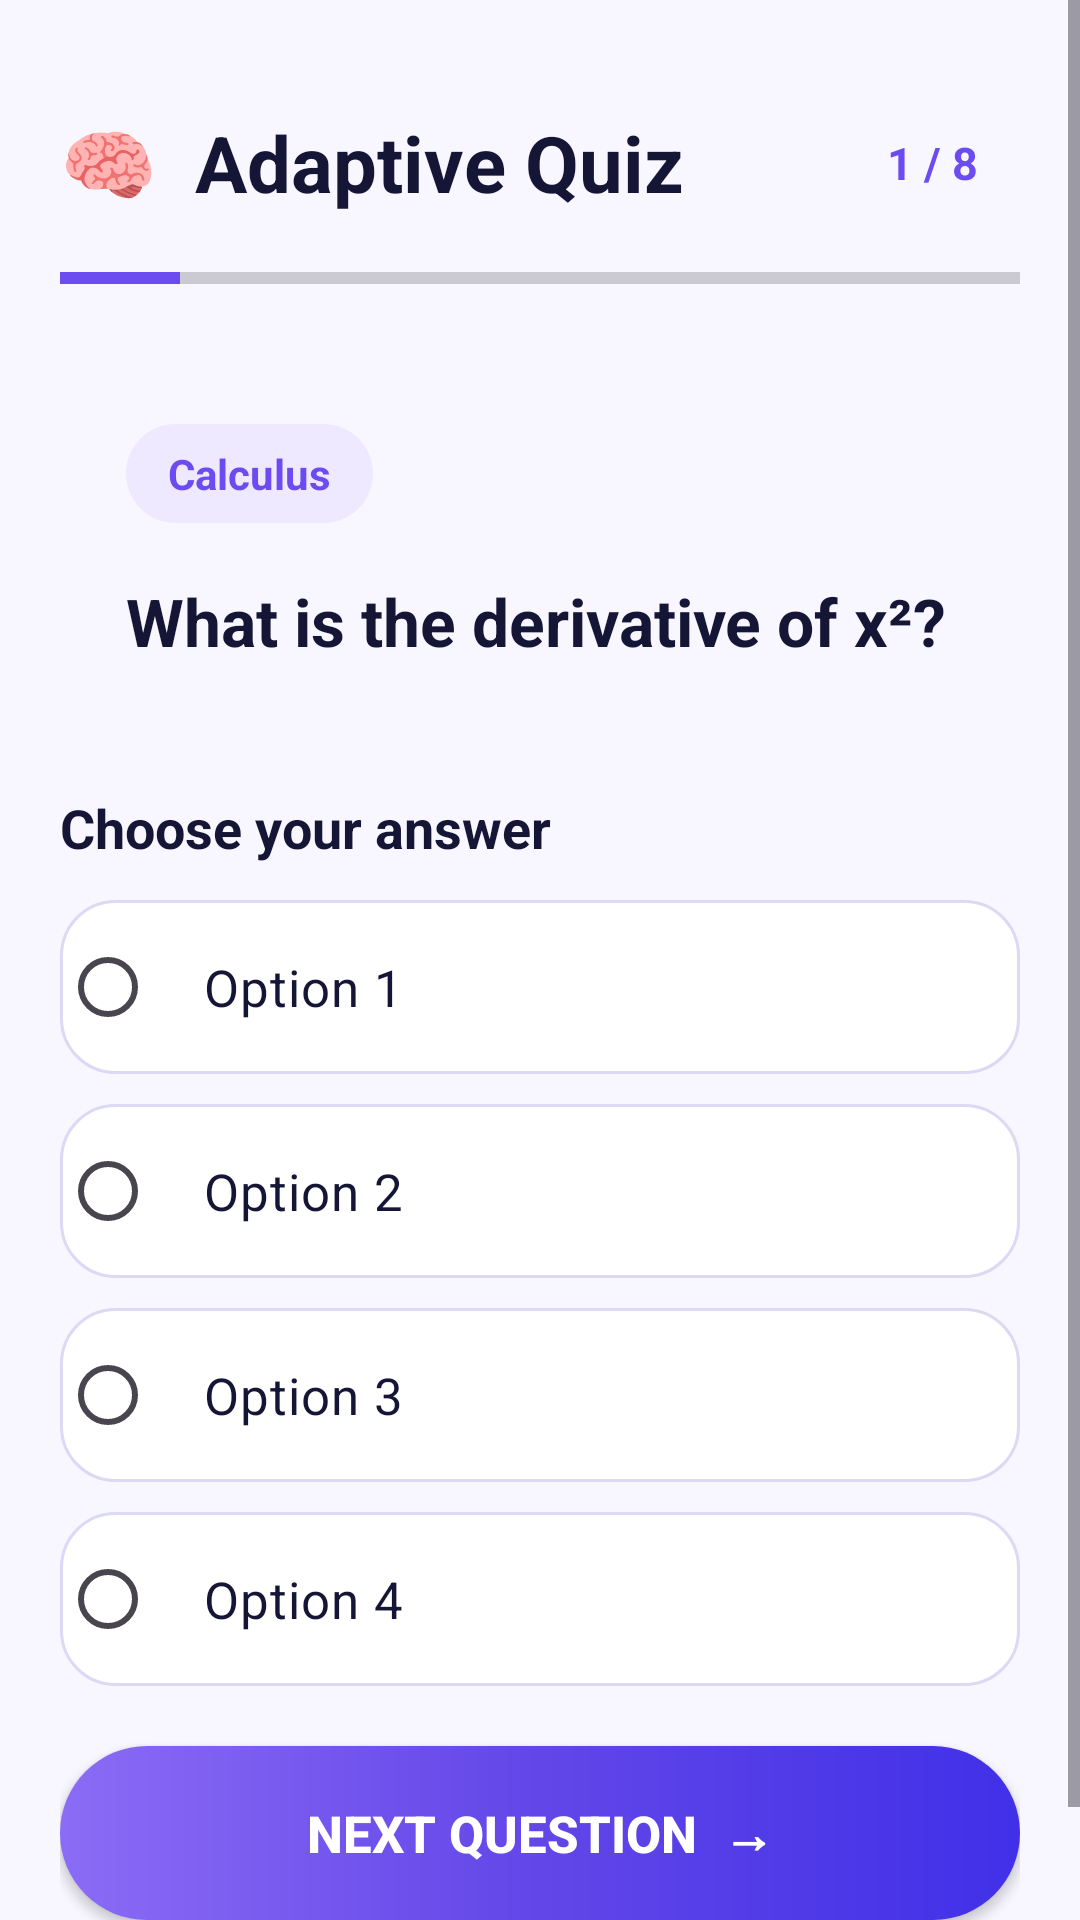

Here is an Android app screen rendered from its layout file. Give the layout XML and the strings, colors and styles it references.
<!-- AndroidManifest.xml: application theme Theme.GapFinder -->
<!-- res/layout/activity_quiz.xml -->
<?xml version="1.0" encoding="utf-8"?>
<ScrollView
    xmlns:android="http://schemas.android.com/apk/res/android"
    android:layout_width="match_parent"
    android:layout_height="match_parent"
    android:background="@color/background">

    <LinearLayout
        android:layout_width="match_parent"
        android:layout_height="wrap_content"
        android:orientation="vertical"
        android:padding="20dp">

        

        <LinearLayout
            android:layout_width="match_parent"
            android:layout_height="wrap_content"
            android:gravity="center_vertical"
            android:layout_marginTop="16dp"
            android:layout_marginBottom="16dp">

            <TextView
                android:layout_width="0dp"
                android:layout_height="wrap_content"
                android:layout_weight="1"
                android:text="🧠  Adaptive Quiz"
                android:textColor="@color/darkText"
                android:textSize="26sp"
                android:textStyle="bold"/>

            <TextView
                android:id="@+id/questionNumber"
                android:layout_width="wrap_content"
                android:layout_height="wrap_content"
                android:text="1 / 8"
                android:textColor="@color/primaryPurple"
                android:textSize="15sp"
                android:textStyle="bold"
                android:paddingLeft="14dp"
                android:paddingRight="14dp"
                android:paddingTop="8dp"
                android:paddingBottom="8dp"
                android:background="@drawable/question_counter"/>

        </LinearLayout>


        

        <ProgressBar
            android:id="@+id/quizProgress"
            style="?android:attr/progressBarStyleHorizontal"
            android:layout_width="match_parent"
            android:layout_height="9dp"
            android:max="8"
            android:progress="1"
            android:progressTint="@color/primaryPurple"
            android:layout_marginBottom="22dp"/>


        

        <LinearLayout
            android:layout_width="match_parent"
            android:layout_height="wrap_content"
            android:orientation="vertical"
            android:padding="22dp"
            android:background="@drawable/question_card"
            android:elevation="4dp"
            android:layout_marginBottom="20dp">

            <TextView
                android:id="@+id/topicText"
                android:layout_width="wrap_content"
                android:layout_height="wrap_content"
                android:text="Calculus"
                android:textColor="@color/primaryPurple"
                android:textSize="14sp"
                android:textStyle="bold"
                android:paddingLeft="14dp"
                android:paddingRight="14dp"
                android:paddingTop="7dp"
                android:paddingBottom="7dp"
                android:background="@drawable/topic_badge"
                android:layout_marginBottom="18dp"/>

            <TextView
                android:id="@+id/questionText"
                android:layout_width="match_parent"
                android:layout_height="wrap_content"
                android:text="What is the derivative of x²?"
                android:textColor="@color/darkText"
                android:textSize="22sp"
                android:textStyle="bold"
                android:lineSpacingExtra="6dp"/>

        </LinearLayout>


        

        <TextView
            android:layout_width="wrap_content"
            android:layout_height="wrap_content"
            android:text="Choose your answer"
            android:textColor="@color/darkText"
            android:textSize="18sp"
            android:textStyle="bold"
            android:layout_marginBottom="12dp"/>


        

        <RadioGroup
            android:id="@+id/optionsGroup"
            android:layout_width="match_parent"
            android:layout_height="wrap_content">

            <RadioButton
                android:id="@+id/option1"
                android:layout_width="match_parent"
                android:layout_height="58dp"
                android:text="Option 1"
                android:textColor="@color/darkText"
                android:textSize="17sp"
                android:paddingLeft="16dp"
                android:paddingRight="16dp"
                android:background="@drawable/answer_option"
                android:layout_marginBottom="10dp"/>

            <RadioButton
                android:id="@+id/option2"
                android:layout_width="match_parent"
                android:layout_height="58dp"
                android:text="Option 2"
                android:textColor="@color/darkText"
                android:textSize="17sp"
                android:paddingLeft="16dp"
                android:paddingRight="16dp"
                android:background="@drawable/answer_option"
                android:layout_marginBottom="10dp"/>

            <RadioButton
                android:id="@+id/option3"
                android:layout_width="match_parent"
                android:layout_height="58dp"
                android:text="Option 3"
                android:textColor="@color/darkText"
                android:textSize="17sp"
                android:paddingLeft="16dp"
                android:paddingRight="16dp"
                android:background="@drawable/answer_option"
                android:layout_marginBottom="10dp"/>

            <RadioButton
                android:id="@+id/option4"
                android:layout_width="match_parent"
                android:layout_height="58dp"
                android:text="Option 4"
                android:textColor="@color/darkText"
                android:textSize="17sp"
                android:paddingLeft="16dp"
                android:paddingRight="16dp"
                android:background="@drawable/answer_option"
                android:layout_marginBottom="20dp"/>

        </RadioGroup>


        

        <Button
            android:id="@+id/nextButton"
            android:layout_width="match_parent"
            android:layout_height="58dp"
            android:text="Next Question  →"
            android:textColor="@color/cardWhite"
            android:textSize="17sp"
            android:textStyle="bold"
            android:background="@drawable/gradient_button"
            android:elevation="4dp"
            android:layout_marginBottom="20dp"/>

    </LinearLayout>

</ScrollView>
<!-- resources referenced by this layout -->
<resources>
  <color name="background">#F8F7FF</color>
  <color name="cardWhite">#FFFFFF</color>
  <color name="darkText">#151536</color>
  <color name="primaryPurple">#6C4CF1</color>
  <!-- drawable answer_option (drawable) -->
  <?xml version="1.0" encoding="utf-8"?>
  <shape xmlns:android="http://schemas.android.com/apk/res/android">
  
      <solid android:color="@color/cardWhite"/>
  
      <stroke
          android:width="1dp"
          android:color="#DCD9F5"/>
  
      <corners android:radius="18dp"/>
  
  </shape>
  <!-- drawable gradient_button (drawable) -->
  <?xml version="1.0" encoding="utf-8"?>
  <shape xmlns:android="http://schemas.android.com/apk/res/android">
  
      <gradient
          android:startColor="#8B6CF6"
          android:centerColor="#6246E8"
          android:endColor="#4030E8"
          android:angle="0"/>
  
      <corners android:radius="32dp"/>
  
  </shape>
  <!-- drawable topic_badge (drawable) -->
  <?xml version="1.0" encoding="utf-8"?>
  <shape xmlns:android="http://schemas.android.com/apk/res/android">
  
      <solid android:color="@color/lightPurple"/>
  
      <corners android:radius="20dp"/>
  
  </shape>
  <style name="Theme.GapFinder" parent="Base.Theme.GapFinder" />
  <color name="lightPurple">#EEE9FF</color>
  <style name="Base.Theme.GapFinder" parent="Theme.Material3.DayNight.NoActionBar">
          
          
      </style>
</resources>
